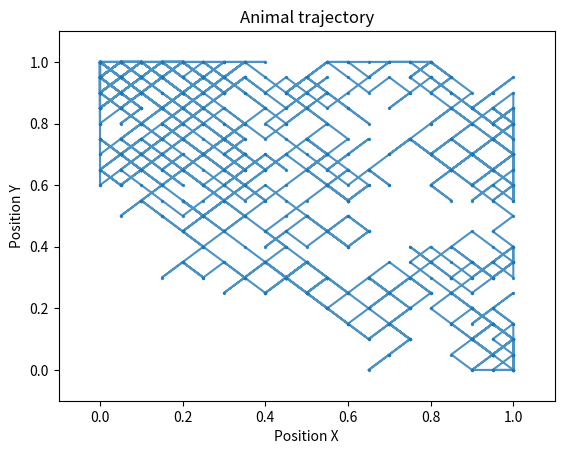
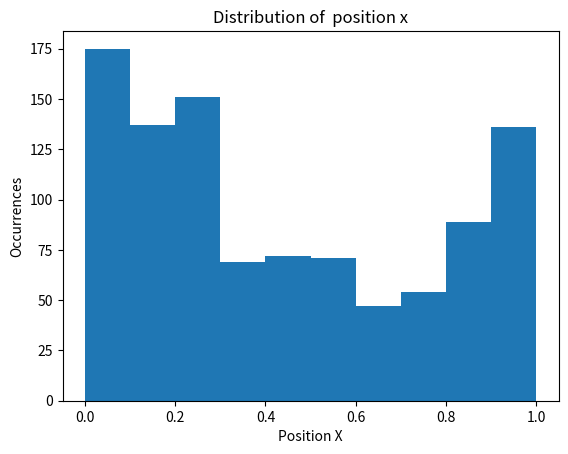

Source code (Python) for these figures, in order:
import pandas as pd
from matplotlib import pyplot as plt
import matplotlib
import numpy as np

# matplotlib.use('macOSX')

# %%

# Setting up the arena and the time

timestamps = 1000  # Number of timestamps for which the stimulus is run

arena_size = 1  # Arena is a 1 x 1 unit square

# %%

# Setting up the animal
start_x = 0.5  # Starting position of the animal in x-axis
start_y = 0.5  # Starting position of the animal in x-axis

swim_number = [0]  # A list to store the swim number of the animal
animal_position_x = [start_x]  # A list to store the animal position in x-axis
animal_position_y = [start_y]  # A list to store the animal position in y-axis

threshold_right = 0.5  # Average left/right bias (x-axis)
threshold_up = 0.5  # Average up/down bias (y-axis)


# %%

# Simulate the animal movement
for t in np.arange(timestamps):

    x_bias = np.random.uniform(0, 1)  # for every move the animal has a bias which decides animal goes to left or right
    y_bias = np.random.uniform(0, 1)  # for every move the animal has a bias which decides animal goes to up or down

    prev_position_x = animal_position_x[-1]  # storing old position in x-axis
    prev_position_y = animal_position_y[-1]  # storing old position in y-axis

    dx = 0.05  # Speed of animal in x-axis
    dy = 0.05  # Speed of animal in y-axis

    # dx = np.random.normal(0.05, 0.01)
    # dy = np.random.normal(0.05, 0.01)

    if x_bias > threshold_right:
        new_position_x = prev_position_x + dx  # New position = Old position + step_right
    else:
        new_position_x = animal_position_x[-1] - dx  # New position = Old position + step_left

    if y_bias > threshold_up:
        new_position_y = animal_position_y[-1] + dy  # New position = Old position + step_up
    else:
        new_position_y = animal_position_y[-1] - dy  # New position = Old position + step

    # Make sure the animal is within the arena
    new_position_x = max(0, min(arena_size, new_position_x))
    new_position_y = max(0, min(arena_size, new_position_y))

    animal_position_x.append(new_position_x)  # Now we put the new position into the storage list
    animal_position_y.append(new_position_y)  # Now we put the new position into the storage list
    swim_number.append(t+1)

# Now we put everything in a dataframe
model_df = pd.DataFrame()

model_df['swim_number'] = swim_number
model_df['position_x'] = animal_position_x
model_df['position_y'] = animal_position_y
#%%

# First figure
plt.figure()  # Create a new figure
plt.plot(model_df['position_x'], model_df['position_y'], alpha=0.8)
plt.scatter(model_df['position_x'], model_df['position_y'], alpha=0.8, s=2)
plt.xlim(-0.1, 1.1)
plt.ylim(-0.1, 1.1)
plt.title('Animal trajectory')
plt.xlabel('Position X')
plt.ylabel('Position Y')
plt.show()

# Second figure
plt.figure()  # Create another new figure
plt.hist(model_df['position_x'])  # Plot
plt.title('Distribution of  position x')
plt.xlabel('Position X')
plt.ylabel('Occurrences')
plt.show()

#%%

"""
    Make the animal move faster in the y-axis and slower in the x-axis.
"""

""" 
    Here we can see that the model animal is moving always at 45 degrees.
    It takes one step up or down and one step left or right. This quite unrealistic. 
    Animals show variable motion - sometimes moving fast, sometimes stopping, etc.
    How can we incorporate this into our model?
                                                                                        """
